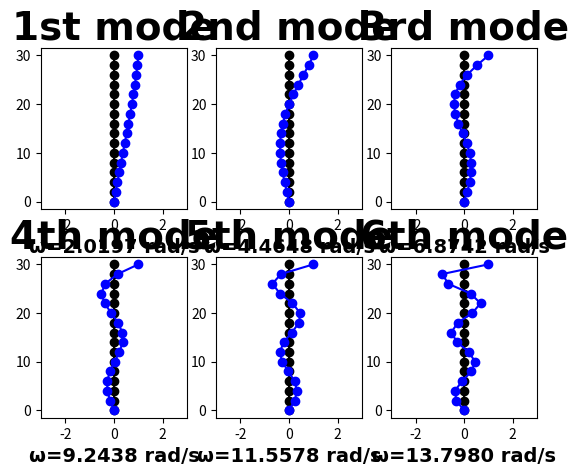

Reproduce this figure in Python.
# -*- coding: utf-8 -*-
"""
Created on Sun Jun  5 14:58:31 2022

[redacted]
"""

import numpy as np
from numpy.linalg import eig
import matplotlib
import matplotlib.pyplot as plt

#parameters
t = 100 #precision
n = 15
m = [] #mass
k = [] #coefficient of restitution
for i in range(n):
    m.append(1+0.4*i)
    k.append(100*(i+1))

K = []
M = []
S = [] #symmetric, tridiagonal matrix MKM
S_a = [] #turn S to array
I = [] #identity matrix
P = [] #rotation matrix
R = [] #upper triangular matrix
Q = [] #orthogonal matrix
A = [] #eigen matrix
ws = [] #omega square
w = [] #omega
wsI = [] #ws[i]*I
E = [] #S-eigen value
X = [] #eigen vector
W = 0 #eigen value by using python's caculator
Wl = [] #W's list
V = 0 #eigen vector by using python's caculator
wse = [] # uncertainty of eigen value
Xe = [] # uncertainty of eigen vector

#init K
for i in range(n):
    K.append([])
    for j in range(n):
        if i == 0 and j == 0:
            K[i].append(k[i])
        elif j == i-1:
            K[i].append(-k[j])
        elif j == i+1:
            K[i].append(-k[i])
        elif j == i:
            K[i].append(k[j-1]+k[j])
        else:
            K[i].append(0)
            
#init M
for i in range(n):
    M.append([])
    for j in range(n):
        if j == i:
            M[i].append(m[i])
        else:
            M[i].append(0)
            
#make M^-0.5KM^-0.5
for i in range(n):
    S.append([])
    for j in range(n):
        S[i].append(((1/M[i][i])**0.5)*K[i][j]*((1/M[j][j])**0.5))
        
#matrix add
def Add(a, b, n):
    c = []
    t = 0
    for i in range(n):
        c.append([])
    for i in range(n):
        for j in range(n):
            t = a[i][j]+b[i][j]
            c[i].append(t)
            t = 0
    return c

#matrix minus
def Minus(a, b, n):
    c = []
    t = 0
    for i in range(n):
        c.append([])
    for i in range(n):
        for j in range(n):
            t = a[i][j]-b[i][j]
            c[i].append(t)
            t = 0
    return c

#matrix times
def Times(a, b, n):
    c = []
    t = 0
    for i in range(n):
        c.append([])
    for i in range(n):
        for j in range(n):
            for k in range(n):
                t = t+a[i][k]*b[k][j]
            c[i].append(t)
            t = 0
    return c
             
#matrix trans
def Trans(a, n):
    b = []
    for i in range(n):
        b.append([])
    for i in range(n):
        for j in range(n):
            b[i].append(a[j][i])
    return b

#for test
#S=[[3, 1, 0], [1, 3, 1], [0, 1, 3]]

#identity matrix
for i in range(n):
    I.append([])
    for j in range(n):
        if j == i:
            I[i].append(1)
        else:
            I[i].append(0)

#QR method
#init matrix
A = S
for i in range(t): 
    R = A
    Q = I
    #make R 
    for j in range(1, n):
        list.clear(P)
        for k in range(n): #make P
            P.append([])
            for h in range(n):
                if k < j-1 or k > j:
                    if h == k:
                        P[k].append(1)
                    else:
                        P[k].append(0)
                elif (h == j-1 and k == j-1) or (h == j and k == j):
                    P[k].append(R[j-1][j-1]/(R[j][j-1]**2+R[j-1][j-1]**2)**0.5)
                elif h == j and k == j-1:
                    P[k].append(R[j][j-1]/(R[j][j-1]**2+R[j-1][j-1]**2)**0.5)
                elif h == j-1 and k == j:
                    P[k].append(-R[j][j-1]/(R[j][j-1]**2+R[j-1][j-1]**2)**0.5)
                else:
                    P[k].append(0)
        R = Times(P, R, n)
        Q = Times(Q, Trans(P, n), n)
    A = Times(R, Q, n)
    list.clear(R)
    list.clear(Q)

#obtain omega square and omega
for i in range(n):
    ws.append([])
    for j in range(n):
        if j == i:
            ws[i].append(A[i][j])
        else:
            ws[i].append(0)
    
for i in range(n):
    w.append([])
    for j in range(n):
        if j == i:
            w[i].append(A[i][j]**0.5)
        else:
            w[i].append(0)

#obtain the eigenvector    
#assume that the first element of eigenvector = 1
for i in range(n):
    list.clear(wsI)
    list.clear(E)
    for j in range(n):
        wsI.append([])
        for k in range(n):
            if k == j:
                wsI[j].append(ws[n-i-1][n-i-1])
            else:
                wsI[j].append(0)
    E = Minus(S, wsI, n)
    X.append([])
    X[i].append(1)
    X[i].append(-E[0][0]/E[0][1])
    for j in range(1, n-1):
        X[i].append(-(E[j][j-1]*X[i][j-1]+E[j][j]*X[i][j])/E[j][j+1])
for i in range(n):
    for j in range(n):
        X[i][j] = X[i][j]/M[j][j]**0.5

#Python's eigenvector caculator
S_a = np.array(S)
W, V = eig(S)
for i in range(n):
    Wl.append([])
for i in range(n):
    for j in range(n):
        if j == i:
           Wl[i].append(W[n-j-1])
        else:
            Wl[i].append(0)

for i in range(n):
    for j in range(n):
        V[n-j-1][i] = V[n-j-1][i]/V[0][i]
for i in range(n):
    for j in range(n):
        V[j][i] = V[j][i]/M[j][j]**0.5
V = Trans(V, n)

#uncertainty of self-coding method and python's calculator
for i in range(n):
    wse.append([])
    Xe.append([])
for i in range(n):
    for j in range(n):
        if j == i:
            wse[i].append(100*np.abs(ws[i][j]-Wl[i][j])/np.abs(Wl[i][j]))
        else:
            wse[i].append(0)
        Xe[i].append(100*np.abs(X[i][j]-V[i][j])/np.abs(V[i][j]))

#visulize
#parameters
o = [] #init state
x = []
y = []

for i in range(n):
    o.append([])
    x.append([])
    y.append([])
for i in range(n):
    o[i].append(0)
    x[i].append(0)
    y[i].append(0)
    for j in range(n):
        o[i].append(0)
        x[i].append(X[i][n-j-1])
        y[i].append(2*(j+1))

#plot
fig , axes = plt.subplots(2, 3)

for i in range(2):
    for j in range(3):
        axes[i, j].plot(o[(i*3+j)], y[(i*3+j)], marker='o', linestyle='', color='black')
        axes[i, j].plot(o[(i*3+j)], y[(i*3+j)], linestyle='-', color='black')
        axes[i, j].plot(x[(i*3+j)], y[(i*3+j)], marker='o', linestyle='', color='blue')
        axes[i, j].plot(x[(i*3+j)], y[(i*3+j)], linestyle='-', color='blue')
        axes[i, j].set_xlabel('ω={} rad/s'.format("%.4f" % w[n-(i*3+j)-1][n-(i*3+j)-1]), fontdict={'family': 'Times New Roman', 'color' : 'black', 'weight': 'bold','size': 14})
        axes[i, j].set_xlim(-3, 3)
        if (i*3+j+1) == 1:
            axes[i, j].set_title('1st mode', fontdict={'family': 'Times New Roman', 'color' : 'black', 'weight': 'bold','size': 28})
        elif (i*3+j+1) == 2:
            axes[i, j].set_title('2nd mode', fontdict={'family': 'Times New Roman', 'color' : 'black', 'weight': 'bold','size': 28})
        elif (i*3+j+1) == 3:
            axes[i, j].set_title('3rd mode', fontdict={'family': 'Times New Roman', 'color' : 'black', 'weight': 'bold','size': 28})
        else:
            axes[i, j].set_title('{}th mode'.format(i*3+j+1), fontdict={'family': 'Times New Roman', 'color' : 'black', 'weight': 'bold','size': 28})
plt.subplots_adjust(hspace=0.3)
